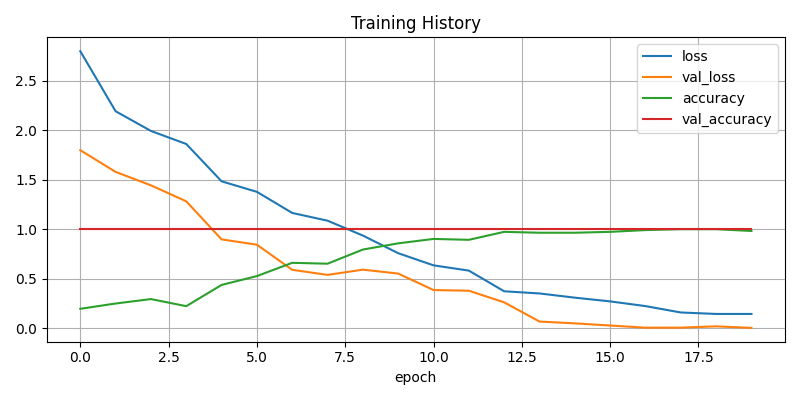

Source data for this figure (header and first rows):
accuracy, loss, val_accuracy, val_loss
0.1964, 2.797, 1.0, 1.797
0.25, 2.19, 1.0, 1.579
0.2946, 1.992, 1.0, 1.443
0.2232, 1.86, 1.0, 1.281
0.4375, 1.483, 1.0, 0.8972
0.5268, 1.377, 1.0, 0.8434
0.6607, 1.164, 1.0, 0.59
0.6518, 1.086, 1.0, 0.5388
0.7946, 0.9358, 1.0, 0.5915
0.8571, 0.7577, 1.0, 0.5523
0.9018, 0.6352, 1.0, 0.386
0.8929, 0.582, 1.0, 0.3789
0.9732, 0.3733, 1.0, 0.262
0.9643, 0.3515, 1.0, 0.06785
0.9643, 0.309, 1.0, 0.04967
0.9732, 0.2714, 1.0, 0.02777
0.9911, 0.2239, 1.0, 0.006019
1.0, 0.1595, 1.0, 0.006449
1.0, 0.1446, 1.0, 0.01944
0.9821, 0.1446, 1.0, 0.003951
